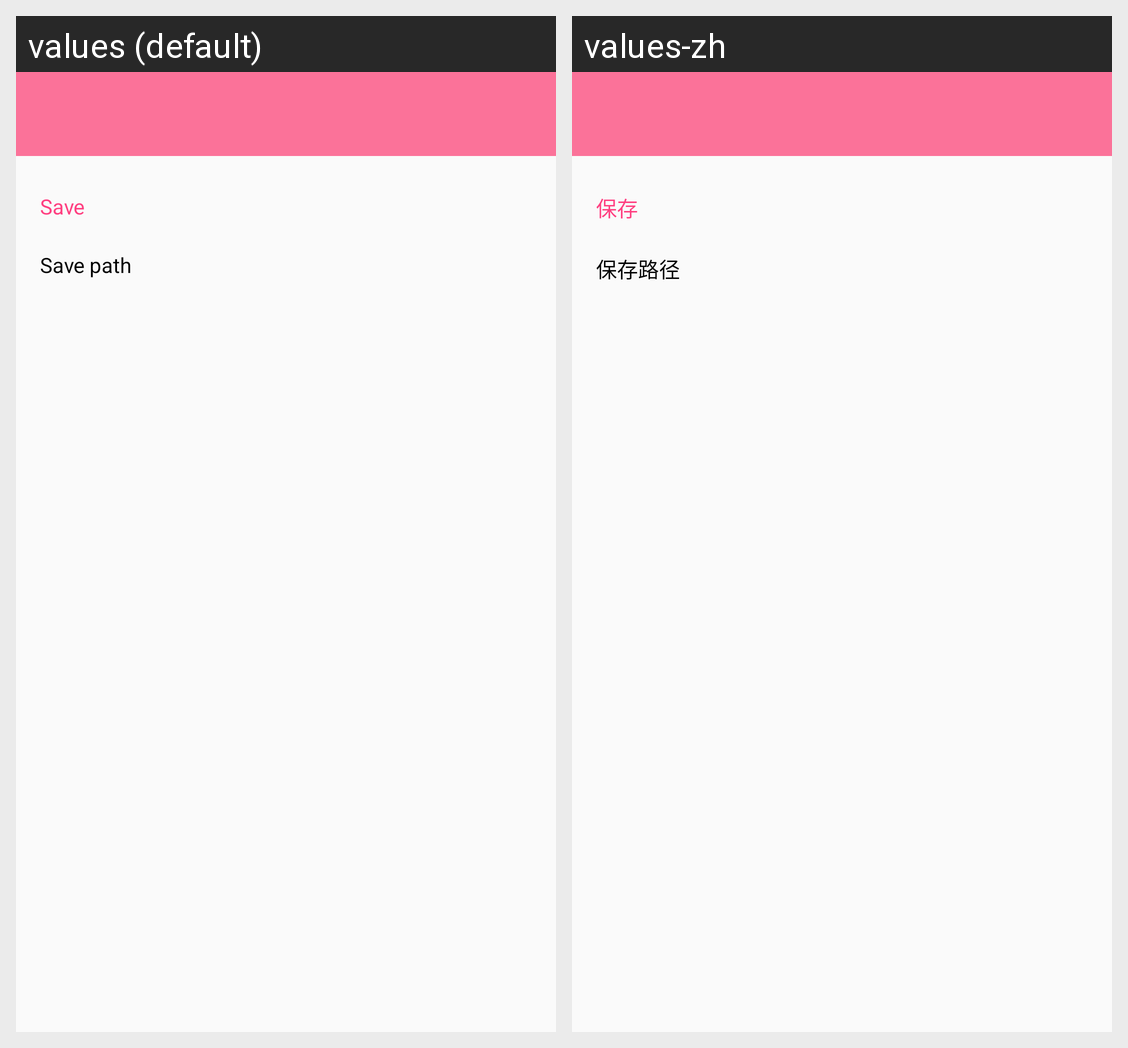

For this localized Android screen grid, give each drawn string resource with its value in every locale shown.
Android screen res/layout/activity_settings.xml rendered under 2 locales, left to right: values (default), values-zh. Device: Nexus 5 (rendered at 1080×1920; each locale shown at half size, 540×960, under a caption strip naming it); theme AppTheme.NoActionBar.
Strings drawn on this screen, with the default value and each locale's value (text and hints the layout hard-codes, and strings that could not be matched under every locale, appear in the picture but are not listed):

settings_down
  values: Save
  values-zh: 保存

settings_down_path
  values: Save path
  values-zh: 保存路径
